Labelled photos from "fastener_sorter_cls", an image-classification folder in gyaneshpatil23-cmd/fastner-sorting-machine. The possible labels are: bolt, no fastener, nut, rivet, screw, washer.

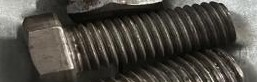
Label: bolt

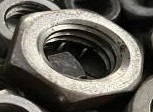
Label: nut

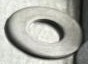
Label: washer

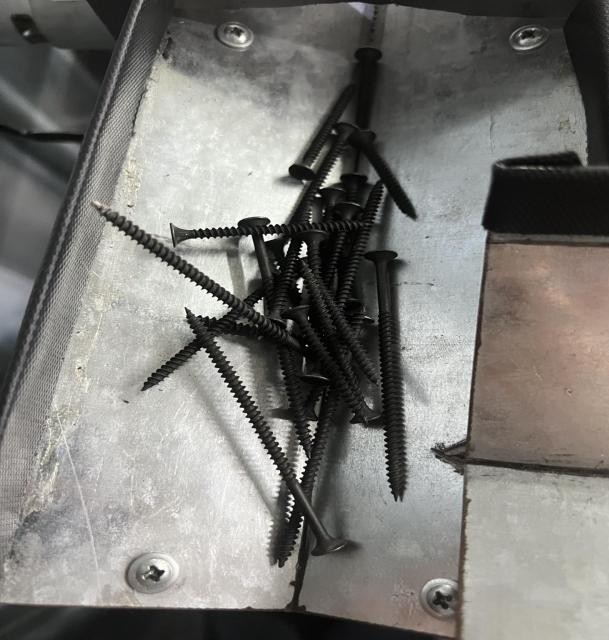
Label: screw

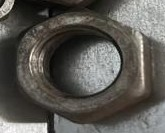
Label: nut

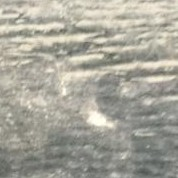
Label: no fastener
